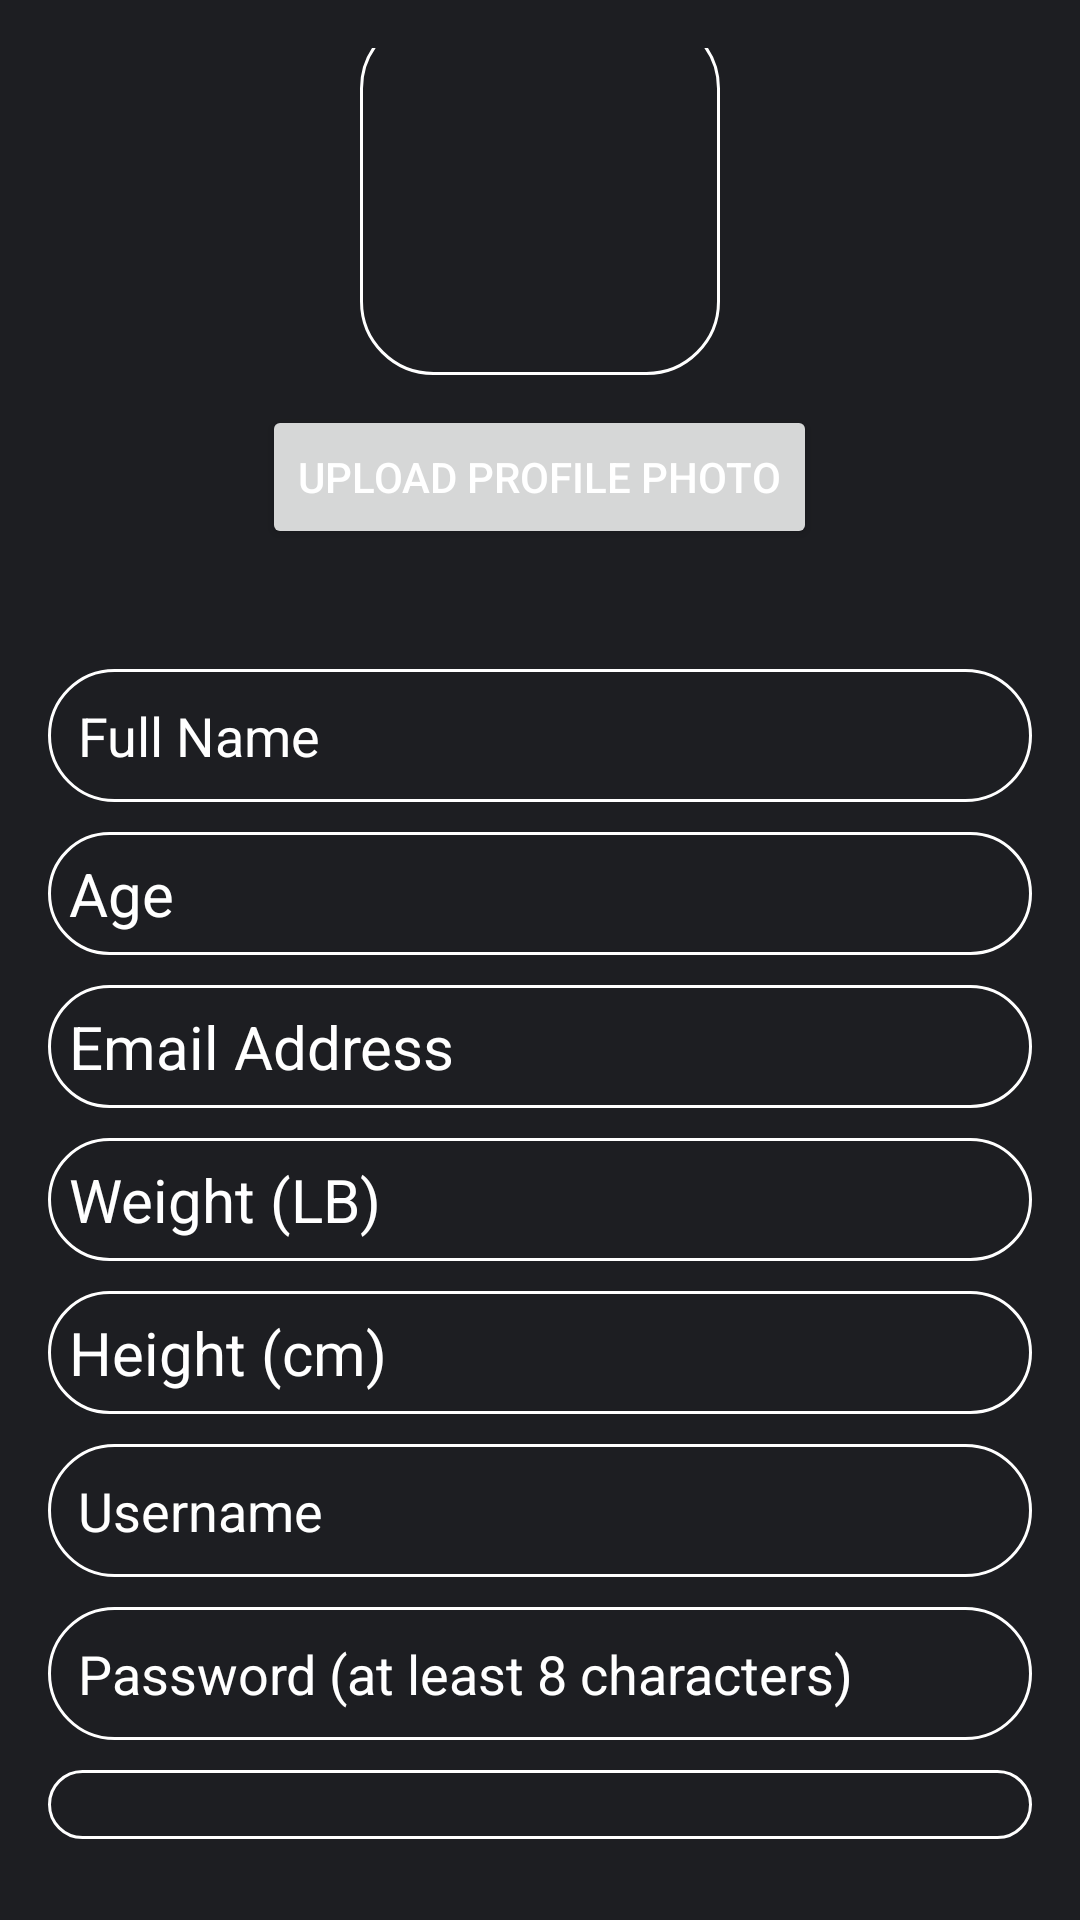

Android layout source for this screen:
<!-- AndroidManifest.xml: application theme Theme.PHFTv1 -->
<!-- res/layout/activity_sign_up.xml -->
<?xml version="1.0" encoding="utf-8"?>
<RelativeLayout xmlns:android="http://schemas.android.com/apk/res/android"
    xmlns:app="http://schemas.android.com/apk/res-auto"
    xmlns:tools="http://schemas.android.com/tools"
    android:id="@+id/main"
    android:layout_width="match_parent"
    android:layout_height="match_parent"
    android:background="@drawable/login_background"
    android:gravity="center"
    android:padding="16dp">

    <LinearLayout
        android:layout_width="352dp"
        android:layout_height="wrap_content"
        android:gravity="center"
        android:orientation="vertical">

        
        <ImageView
            android:id="@+id/profile_photo"
            android:layout_width="120dp"
            android:layout_height="120dp"
            android:layout_marginBottom="10dp"
            android:src="@drawable/ic_profile"
            android:contentDescription="Profile Photo"
            android:background="@drawable/rounded_corner_username" />

        
        <Button
            android:id="@+id/upload_photo_btn"
            android:layout_width="wrap_content"
            android:layout_height="wrap_content"
            android:layout_marginBottom="20dp"
            android:text="Upload Profile Photo"
            android:textColor="@color/white" />

        
        <EditText
            android:id="@+id/fullname_input"
            android:layout_width="match_parent"
            android:layout_height="wrap_content"
            android:layout_marginTop="20dp"
            android:background="@drawable/rounded_corner_username"
            android:hint="Full Name"
            android:inputType="textPersonName"
            android:padding="10dp"
            android:textColor="@color/white"
            android:textColorHint="@color/white"
            android:textSize="18sp" />

        
        <EditText
            android:id="@+id/age_inputGeneral"
            android:layout_width="match_parent"
            android:layout_height="wrap_content"
            android:layout_marginTop="10dp"
            android:background="@drawable/rounded_corner_username"
            android:hint="Age"
            android:inputType="number"
            android:padding="7dp"
            android:textColor="@color/white"
            android:textColorHint="@color/white"
            android:textSize="20sp" />
        <EditText
            android:id="@+id/email_input"
            android:layout_width="match_parent"
            android:layout_height="wrap_content"
            android:layout_marginTop="10dp"
            android:background="@drawable/rounded_corner_username"
            android:hint="Email Address"
            android:inputType="textEmailAddress"
            android:padding="7dp"
            android:textColor="@color/white"
            android:textColorHint="@color/white"
            android:textSize="20sp" />

        
        <EditText
            android:id="@+id/weight_inputGeneral"
            android:layout_width="match_parent"
            android:layout_height="wrap_content"
            android:layout_marginTop="10dp"
            android:background="@drawable/rounded_corner_username"
            android:hint="Weight (LB)"
            android:inputType="numberDecimal"
            android:padding="7dp"
            android:textColor="@color/white"
            android:textColorHint="@color/white"
            android:textSize="20sp" />

        
        <EditText
            android:id="@+id/height_inputGeneral"
            android:layout_width="match_parent"
            android:layout_height="wrap_content"
            android:layout_marginTop="10dp"
            android:background="@drawable/rounded_corner_username"
            android:hint="Height (cm)"
            android:inputType="numberDecimal"
            android:padding="7dp"
            android:textColor="@color/white"
            android:textColorHint="@color/white"
            android:textSize="20sp" />

        
        <EditText
            android:id="@+id/UserName_input"
            android:layout_width="match_parent"
            android:layout_height="wrap_content"
            android:layout_marginTop="10dp"
            android:background="@drawable/rounded_corner_username"
            android:hint="Username"
            android:inputType="textEmailAddress"
            android:padding="10dp"
            android:textColor="@color/white"
            android:textColorHint="@color/white"
            android:textSize="18sp" />

        
        <EditText
            android:id="@+id/password_input"
            android:layout_width="match_parent"
            android:layout_height="wrap_content"
            android:layout_marginTop="10dp"
            android:background="@drawable/rounded_corner_username"
            android:hint="Password (at least 8 characters)"
            android:inputType="textPassword"
            android:padding="10dp"
            android:textColor="@color/white"
            android:textColorHint="@color/white"
            android:textSize="18sp" />

        
        <EditText
            android:id="@+id/confirm_password_input"
            android:layout_width="match_parent"
            android:layout_height="wrap_content"
            android:layout_marginTop="10dp"
            android:background="@drawable/rounded_corner_username"
            android:hint="Confirm Password"
            android:inputType="textPassword"
            android:padding="10dp"
            android:textColor="@color/white"
            android:textColorHint="@color/white"
            android:textSize="18sp" />

        
        <Button
            android:id="@+id/signup_btn"
            android:layout_width="match_parent"
            android:layout_height="wrap_content"
            android:layout_marginTop="20dp"
            android:backgroundTint="@color/black"
            android:padding="1dp"
            android:text="Sign Up"
            android:textColor="#FFFFFF"
            android:textSize="18sp" />

        
        <Button
            android:id="@+id/onBackToLogin"
            android:layout_width="match_parent"
            android:layout_height="wrap_content"
            android:layout_marginTop="2dp"
            android:backgroundTint="@color/black"
            android:padding="10dp"
            android:text="Already have an account? Log in"
            android:textColor="#FFFFFF"
            android:textSize="12sp" />

    </LinearLayout>

</RelativeLayout>
<!-- resources referenced by this layout -->
<resources>
  <color name="black">#FF000000</color>
  <color name="white">#FFFFFFFF</color>
  <!-- drawable login_background (drawable) -->
  <?xml version="1.0" encoding="utf-8"?>
  <shape xmlns:android="http://schemas.android.com/apk/res/android">
  
      <gradient android:type="linear" android:angle="100"
          android:startColor="#1d1e22" android:endColor="#1d1e22"/>
  </shape>
  <!-- drawable rounded_corner_username (drawable) -->
  <?xml version="1.0" encoding="utf-8"?>
  <shape xmlns:android="http://schemas.android.com/apk/res/android"
      android:shape="rectangle">
  
  
      <corners android:radius="24dp"/>
      <stroke android:width="1dip" android:color="@color/white" />
  
  
  </shape>
  <style name="Theme.PHFTv1" parent="Base.Theme.PHFTv1" />
  <style name="Base.Theme.PHFTv1" parent="Theme.Material3.DayNight.NoActionBar">
          
          
      </style>
</resources>
